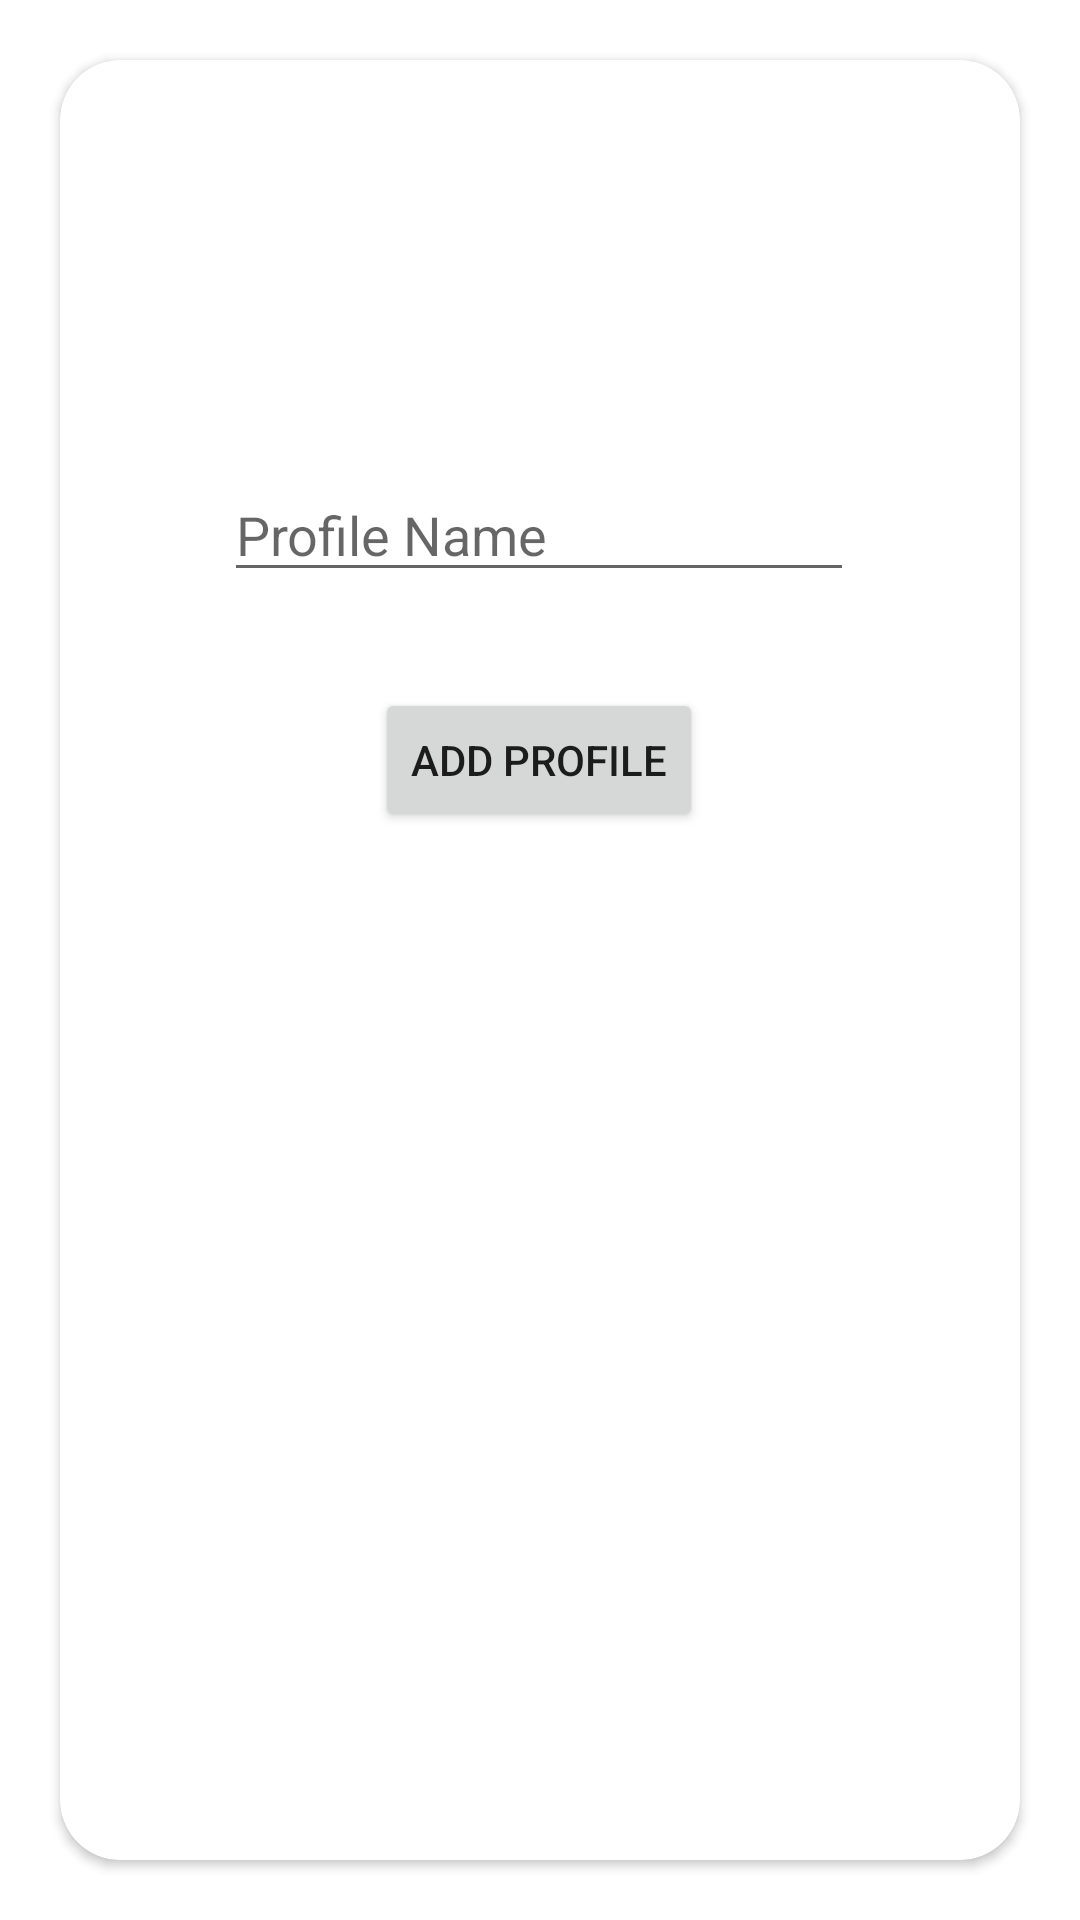

Layout XML and referenced resources for this Android screen:
<!-- AndroidManifest.xml: application theme Theme.BPR -->
<!-- res/layout/profile_popup.xml -->
<?xml version="1.0" encoding="utf-8"?>
<androidx.constraintlayout.widget.ConstraintLayout xmlns:android="http://schemas.android.com/apk/res/android"
    xmlns:app="http://schemas.android.com/apk/res-auto"
    xmlns:tools="http://schemas.android.com/tools"
    android:layout_width="match_parent"
    android:layout_height="match_parent">

    <androidx.cardview.widget.CardView
        android:layout_width="match_parent"
        android:layout_height="match_parent"
        android:layout_marginStart="20dp"
        android:layout_marginTop="20dp"
        android:layout_marginEnd="20dp"
        android:layout_marginBottom="20dp"
        app:cardCornerRadius="20dp"
        app:layout_constraintBottom_toBottomOf="parent"
        app:layout_constraintEnd_toEndOf="parent"
        app:layout_constraintStart_toStartOf="parent"
        app:layout_constraintTop_toTopOf="parent">

        <androidx.constraintlayout.widget.ConstraintLayout
            android:layout_width="match_parent"
            android:layout_height="match_parent">

            <EditText
                android:id="@+id/createProfileTxt"
                android:layout_width="wrap_content"
                android:layout_height="wrap_content"
                android:layout_marginTop="136dp"
                android:ems="10"
                android:hint="Profile Name"
                android:inputType="textPersonName"
                app:layout_constraintEnd_toEndOf="parent"
                app:layout_constraintHorizontal_bias="0.496"
                app:layout_constraintStart_toStartOf="parent"
                app:layout_constraintTop_toTopOf="parent" />

            <Button
                android:id="@+id/createProfileBtn"
                android:layout_width="wrap_content"
                android:layout_height="wrap_content"
                android:layout_marginTop="32dp"
                android:text="Add Profile"
                app:layout_constraintEnd_toEndOf="parent"
                app:layout_constraintHorizontal_bias="0.498"
                app:layout_constraintStart_toStartOf="parent"
                app:layout_constraintTop_toBottomOf="@+id/createProfileTxt" />
        </androidx.constraintlayout.widget.ConstraintLayout>

    </androidx.cardview.widget.CardView>

</androidx.constraintlayout.widget.ConstraintLayout>
<!-- resources referenced by this layout -->
<resources>
  <style name="Theme.BPR" parent="Theme.MaterialComponents.Light.NoActionBar">
          
          <item name="colorPrimary">@color/peach</item>
          <item name="colorPrimaryVariant">@color/peach</item>
          <item name="colorOnPrimary">@color/white</item>
          
          <item name="colorSecondary">@color/teal_200</item>
          <item name="colorSecondaryVariant">@color/teal_700</item>
          <item name="colorOnSecondary">@color/black</item>
          
          <item name="android:statusBarColor" tools:targetApi="l">?attr/colorPrimaryVariant</item>
          
      </style>
  <color name="peach">#ffb48a</color>
  <color name="white">#FFFFFFFF</color>
  <color name="teal_200">#FF03DAC5</color>
  <color name="teal_700">#FF018786</color>
  <color name="black">#FF000000</color>
</resources>
